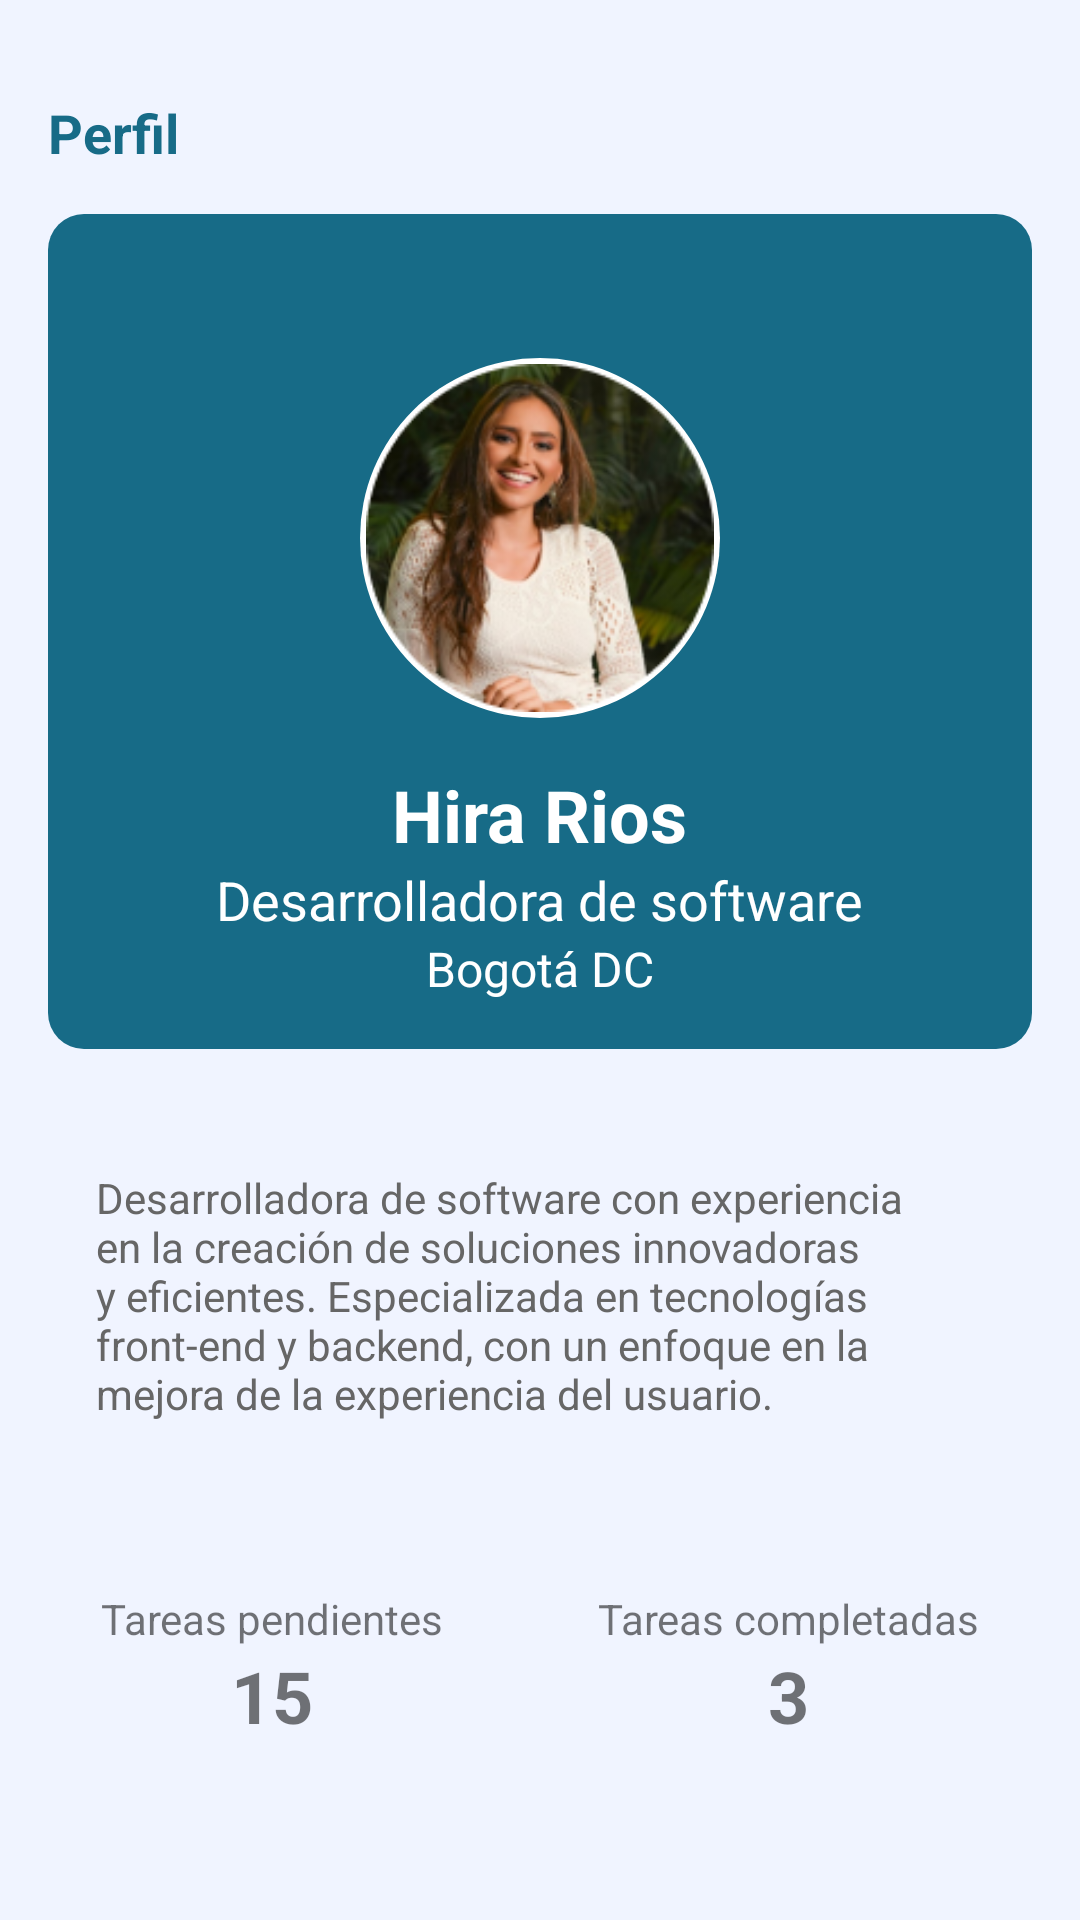

Here is an Android app screen rendered from its layout file. Give the layout XML and the strings, colors and styles it references.
<!-- AndroidManifest.xml: application theme Theme.TareaTracker -->
<!-- res/layout/fragment_profile.xml -->
<?xml version="1.0" encoding="utf-8"?>
<FrameLayout xmlns:android="http://schemas.android.com/apk/res/android"
    xmlns:tools="http://schemas.android.com/tools"
    android:layout_width="match_parent"
    android:layout_height="match_parent"
    android:background="#F0F4FF"
    tools:context=".ui.ProfileFragment">

    <ScrollView
        android:layout_width="match_parent"
        android:layout_height="match_parent"
        android:background="#F0F4FF">
        <LinearLayout
            android:layout_width="match_parent"
            android:layout_height="wrap_content"
            android:orientation="vertical"
            android:padding="16dp">

            <TextView
                android:layout_width="wrap_content"
                android:layout_height="wrap_content"
                android:layout_gravity=""
                android:layout_marginTop="16dp"
                android:text="@string/profileName"
                android:textSize="18sp"
                android:textColor="#176B87"
                android:textStyle="bold" />

            <LinearLayout
                android:layout_width="match_parent"
                android:layout_height="wrap_content"
                android:orientation="vertical"
                android:background="@drawable/background_profile"
                android:padding="16dp"
                android:gravity="center_horizontal"
                android:layout_gravity="center_horizontal"
                android:layout_marginTop="15dp">

                <ImageView
                    android:id="@+id/imageViewProfile"
                    android:layout_width="120dp"
                    android:layout_height="120dp"
                    android:layout_gravity="center_horizontal"
                    android:layout_marginTop="32dp"
                    android:src="@drawable/user_profile"
                    android:scaleType="centerCrop"
                    android:background="@drawable/profile_image_background" />

                <TextView
                    android:layout_width="wrap_content"
                    android:layout_height="wrap_content"
                    android:layout_gravity="center_horizontal"
                    android:layout_marginTop="16dp"
                    android:text="@string/nameProfile"
                    android:textSize="24sp"
                    android:textColor="#fff"
                    android:textStyle="bold" />

                <TextView
                    android:layout_width="wrap_content"
                    android:layout_height="wrap_content"
                    android:layout_gravity="center_horizontal"
                    android:text="@string/rolProfile"
                    android:textSize="18sp"
                    android:textColor="#fff" />

                <TextView
                    android:layout_width="wrap_content"
                    android:layout_height="wrap_content"
                    android:layout_gravity="center_horizontal"
                    android:text="@string/cityProfile"
                    android:textSize="16sp"
                    android:textColor="#fff" />
            </LinearLayout>

            <TextView
                android:id="@+id/textViewDescription"
                android:layout_width="match_parent"
                android:layout_height="wrap_content"
                android:layout_marginTop="24dp"
                android:padding="16dp"
                android:background="@drawable/description_background"
                android:text="@string/descriptionProfile"
                android:textSize="14sp"
                android:textColor="#666" />

            <LinearLayout
                android:layout_width="match_parent"
                android:layout_height="wrap_content"
                android:orientation="horizontal"
                android:layout_marginTop="24dp"
                android:gravity="center">

                <include layout="@layout/task_card"
                    android:layout_width="wrap_content"
                    android:layout_height="wrap_content"
                    android:layout_marginEnd="16dp"
                    android:layout_weight="1" />

                <include layout="@layout/task_card_complete"
                    android:layout_width="wrap_content"
                    android:layout_height="wrap_content"
                    android:layout_weight="1" />
            </LinearLayout>
        </LinearLayout>

    </ScrollView>

    





</FrameLayout>
<!-- res/layout/task_card.xml (included above) -->
<?xml version="1.0" encoding="utf-8"?>
<LinearLayout xmlns:android="http://schemas.android.com/apk/res/android"
    android:layout_width="140dp"
    android:layout_height="wrap_content"
    android:orientation="vertical"
    android:padding="16dp"
    android:background="@drawable/task_card_background">

    <TextView
        android:layout_width="match_parent"
        android:layout_height="wrap_content"
        android:text="@string/taskPendings"
        android:textSize="14sp"
        android:gravity="center"/>

    <TextView
        android:id="@+id/textViewTaskCount"
        android:layout_width="match_parent"
        android:layout_height="wrap_content"
        android:text="@string/quantity"
        android:textSize="24sp"
        android:textStyle="bold"
        android:gravity="center"/>

</LinearLayout>
<!-- res/layout/task_card_complete.xml (included above) -->
<?xml version="1.0" encoding="utf-8"?>
<LinearLayout xmlns:android="http://schemas.android.com/apk/res/android"
    android:layout_width="140dp"
    android:layout_height="wrap_content"
    android:orientation="vertical"
    android:padding="16dp"
    android:background="@drawable/task_card_background">

    <TextView
        android:layout_width="match_parent"
        android:layout_height="wrap_content"
        android:text="@string/taskComplete"
        android:textSize="14sp"
        android:gravity="center"/>

    <TextView
        android:id="@+id/textViewTaskCount"
        android:layout_width="match_parent"
        android:layout_height="wrap_content"
        android:text="@string/quantityComplete"
        android:textSize="24sp"
        android:textStyle="bold"
        android:gravity="center"/>

</LinearLayout>
<!-- resources referenced by this layout -->
<resources>
  <!-- drawable background_profile (drawable) -->
  <?xml version="1.0" encoding="utf-8"?>
  <shape xmlns:android="http://schemas.android.com/apk/res/android"
      android:shape="rectangle">
      <solid android:color="#176B87"/>
      <corners android:radius="12dp"/>
  </shape>
  <!-- drawable profile_image_background (drawable) -->
  <?xml version="1.0" encoding="utf-8"?>
  <shape xmlns:android="http://schemas.android.com/apk/res/android"
      android:shape="oval">
      <solid android:color="#FFFFFF"/>
      <size
          android:width="120dp"
          android:height="120dp"/>
      <padding
          android:left="2dp"
          android:top="2dp"
          android:right="2dp"
          android:bottom="2dp"/>
  </shape>
  <!-- drawable user_profile: png bitmap (drawable, 43866 bytes) -->
  <string name="cityProfile">Bogotá DC</string>
  <string name="descriptionProfile">Desarrolladora de software con experiencia en la creación de soluciones innovadoras y eficientes. Especializada en tecnologías front-end y backend, con un enfoque en la mejora de la experiencia del usuario.</string>
  <string name="nameProfile">Hira Rios</string>
  <string name="profileName">Perfil</string>
  <string name="quantity">15</string>
  <string name="quantityComplete">3</string>
  <string name="rolProfile">Desarrolladora de software</string>
  <string name="taskComplete">Tareas completadas</string>
  <string name="taskPendings">Tareas pendientes</string>
  <style name="Theme.TareaTracker" parent="Theme.MaterialComponents.DayNight.DarkActionBar">
          
          <item name="colorPrimary">@color/purple_500</item>
          <item name="colorPrimaryVariant">@color/purple_700</item>
          <item name="colorOnPrimary">@color/white</item>
          
          <item name="colorSecondary">@color/teal_200</item>
          <item name="colorSecondaryVariant">@color/teal_700</item>
          <item name="colorOnSecondary">@color/black</item>
          
          <item name="android:statusBarColor">?attr/colorPrimaryVariant</item>
          
      </style>
  <color name="purple_500">#B4D4FF</color>
  <color name="purple_700">#3700B3</color>
  <color name="white">#ffffff</color>
  <color name="teal_200">#03DAC5</color>
  <color name="teal_700">#018786</color>
  <color name="black">#000000</color>
</resources>
